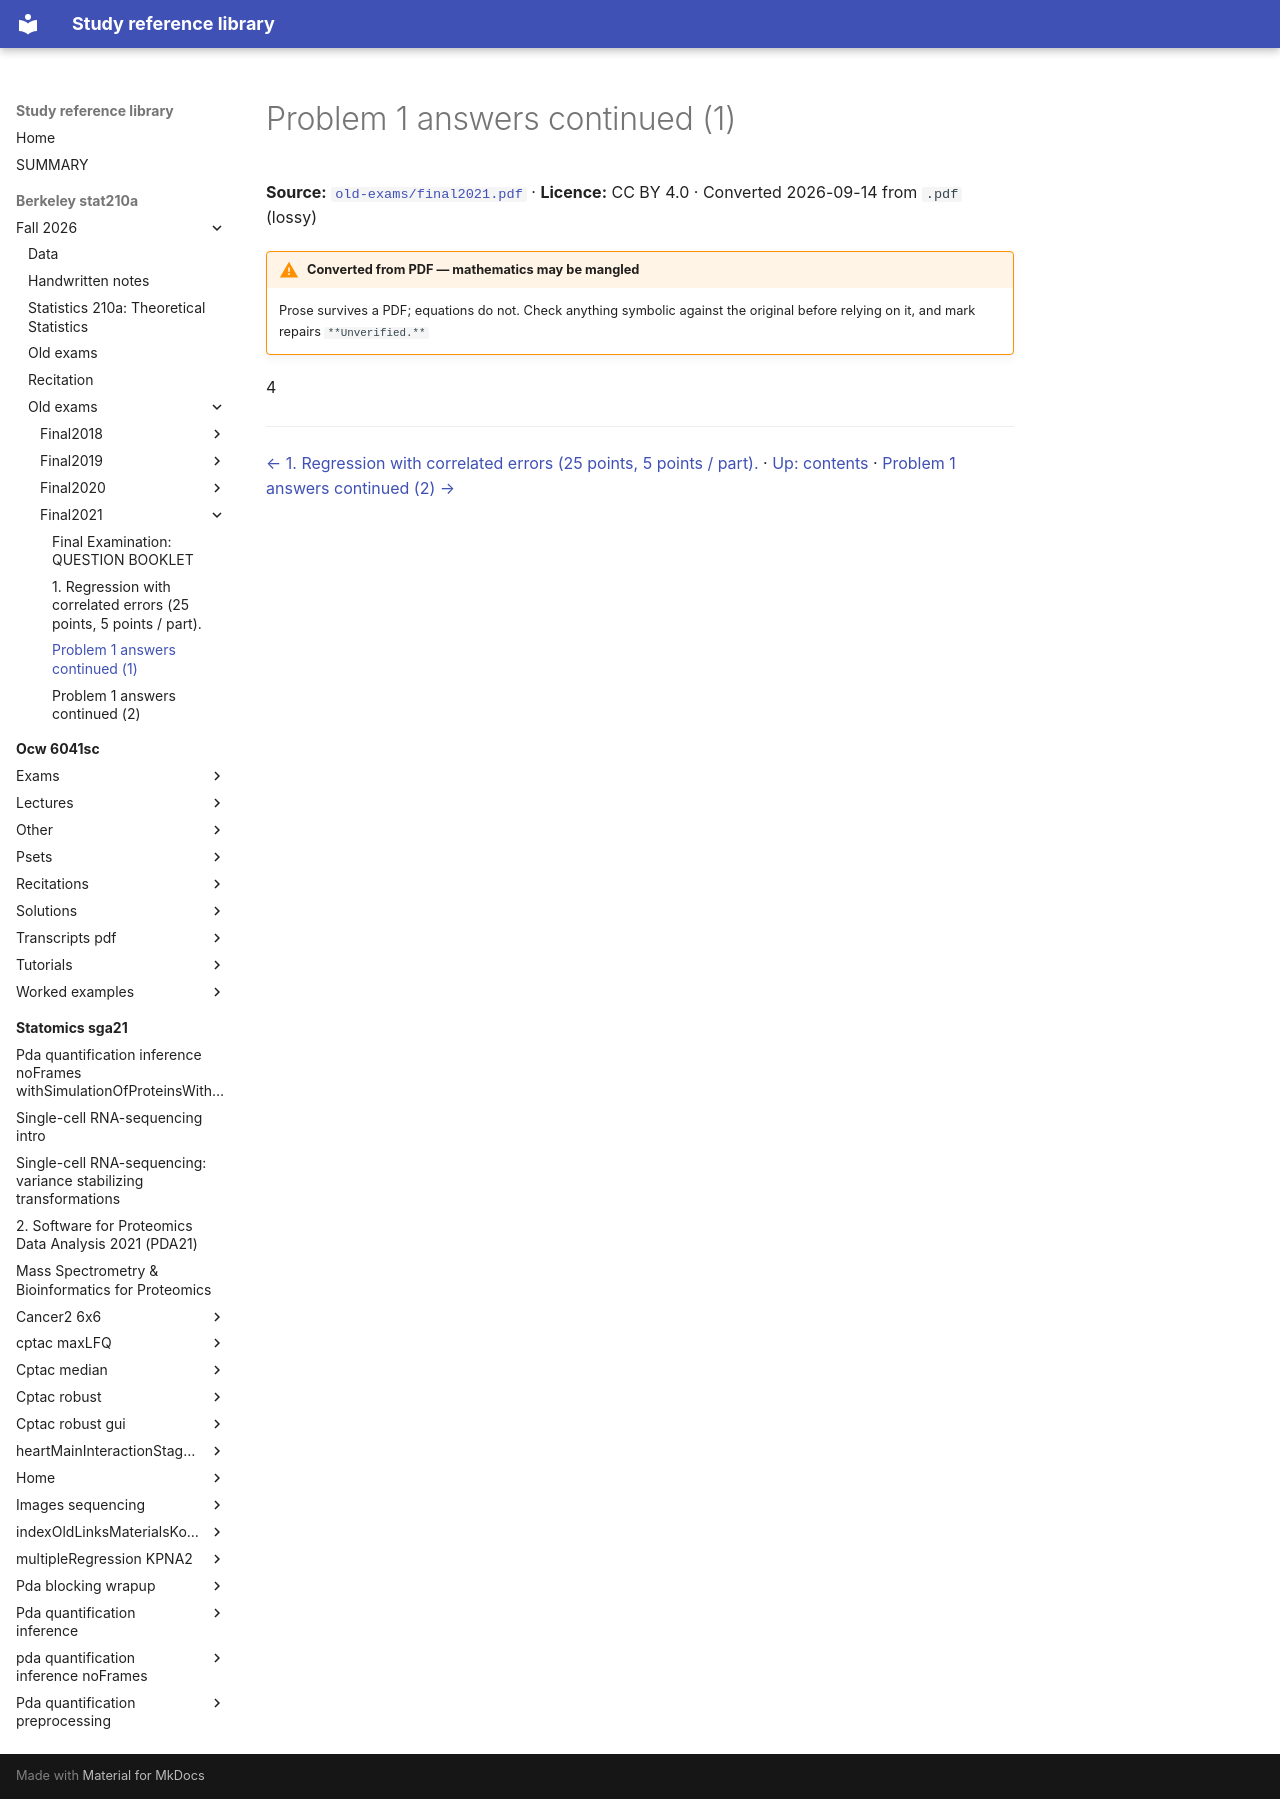

repository: Claptar/knowledge-base-library · page: berkeley-stat210a/fall-2026/old-exams/final2021/04-problem-1-answers-continued-1/index.html · generator: mkdocs

---
title: Problem 1 answers continued (1)
source: https://github.com/berkeley-stat210a/fall-2026/blob/7dc8f80da94dff74532d9e3923afdb16a255262d/old-exams/final2021.pdf
source_file: sources/berkeley-stat210a/fall-2026/old-exams/final2021.pdf
licence: CC BY 4.0
route: pdf
fidelity: lossy
converted: '2026-09-14'
---

# Problem 1 answers continued (1)

**Source:** [`old-exams/final2021.pdf`](https://github.com/berkeley-stat210a/fall-2026/blob/7dc8f80da94dff74532d9e3923afdb16a255262d/old-exams/final2021.pdf) · **Licence:** CC BY 4.0 · Converted 2026-09-14 from `.pdf` (lossy)

!!! warning "Converted from PDF — mathematics may be mangled"
    Prose survives a PDF; equations do not. Check anything symbolic against the
    original before relying on it, and mark repairs `**Unverified.**`

4

---

[← 1. Regression with correlated errors (25 points, 5 points / part).](03-1-regression-with-correlated-errors-25-points-5-points-part.md) · [Up: contents](index.md) · [Problem 1 answers continued (2) →](05-problem-1-answers-continued-2.md)
